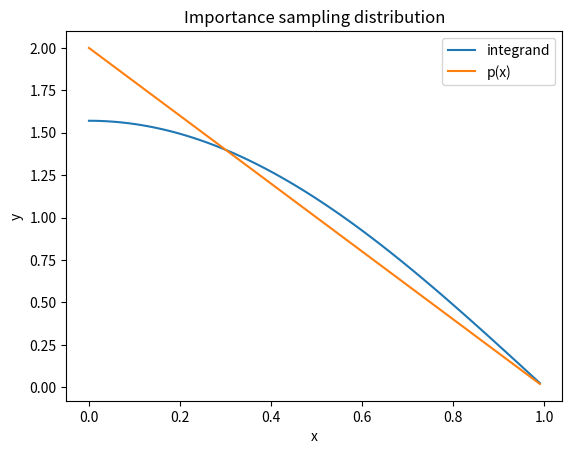

Source code (Python):
from matplotlib import pyplot as plt
import math
import numpy as np

def f(x):
    return (np.pi/2)*np.cos((np.pi/2)*x)

def g(x):
    return 2*(1-x)

x = np.arange(0,1,0.01)
fy = [f(i) for i in x]
gy = [g(i) for i in x]

plt.title("Importance sampling distribution")
plt.xlabel("x")
plt.ylabel("y")
plt.plot(x,fy,label="integrand")
plt.plot(x,gy,label="p(x)")
plt.legend()
plt.show()